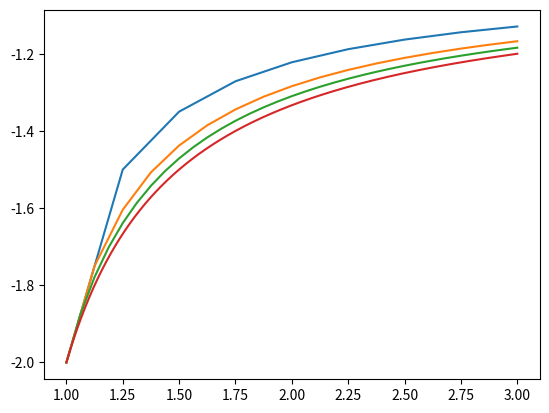

Here is the Python script that generated this plot:
import numpy as np
import matplotlib.pyplot as plt
h=[0.25, (1/8), (1/16)]
lt= []
ly=[]
def yprima(t,y):
    return ((y**2)+y)/t
for h in h:
    n=int((3-1)/h)
    t=np.linspace(1,3,n+1)
    lt.append(t)
    y=np.zeros(n+1)
    y[0]=-2
    for i in range(1,n+1):
        y[i]= y[i-1]+h*yprima(t[i-1],y[i-1])
    ly.append(y)
for k in range(3):
    plt.plot(lt[k], ly[k])

#plot analitica
def yreal(t):
  return (2*t)/(1-(2*t))
t_analitica = np.linspace(1, 3, 1000)  # vector temps suau
y_analitica = yreal(t_analitica)
plt.plot(t_analitica, y_analitica)
plt.show()

#b.1) calcular euler
for i in range(n+1):
    h=1/8
    y[i] = y[i-1] + h*yprima(y[i-1], t[i-1]) 
    if (t[i]==3):
        print(y[i])
        break
#b.2) calcular rungekutta punt mig
for i in range(n+1):
    h= 1/8
    y[i]= y[i-1] + h * (yprima(t[i-1]+(h/2), y[i-1]+ (h/2))* yprima(t[i-1], y[i-1]))
    if abs(y[i]) > 1e6:   # si creix massa
        print("Overflow a i =", i)
        break
    if (t[i]==3):
        print(y[i])
        break